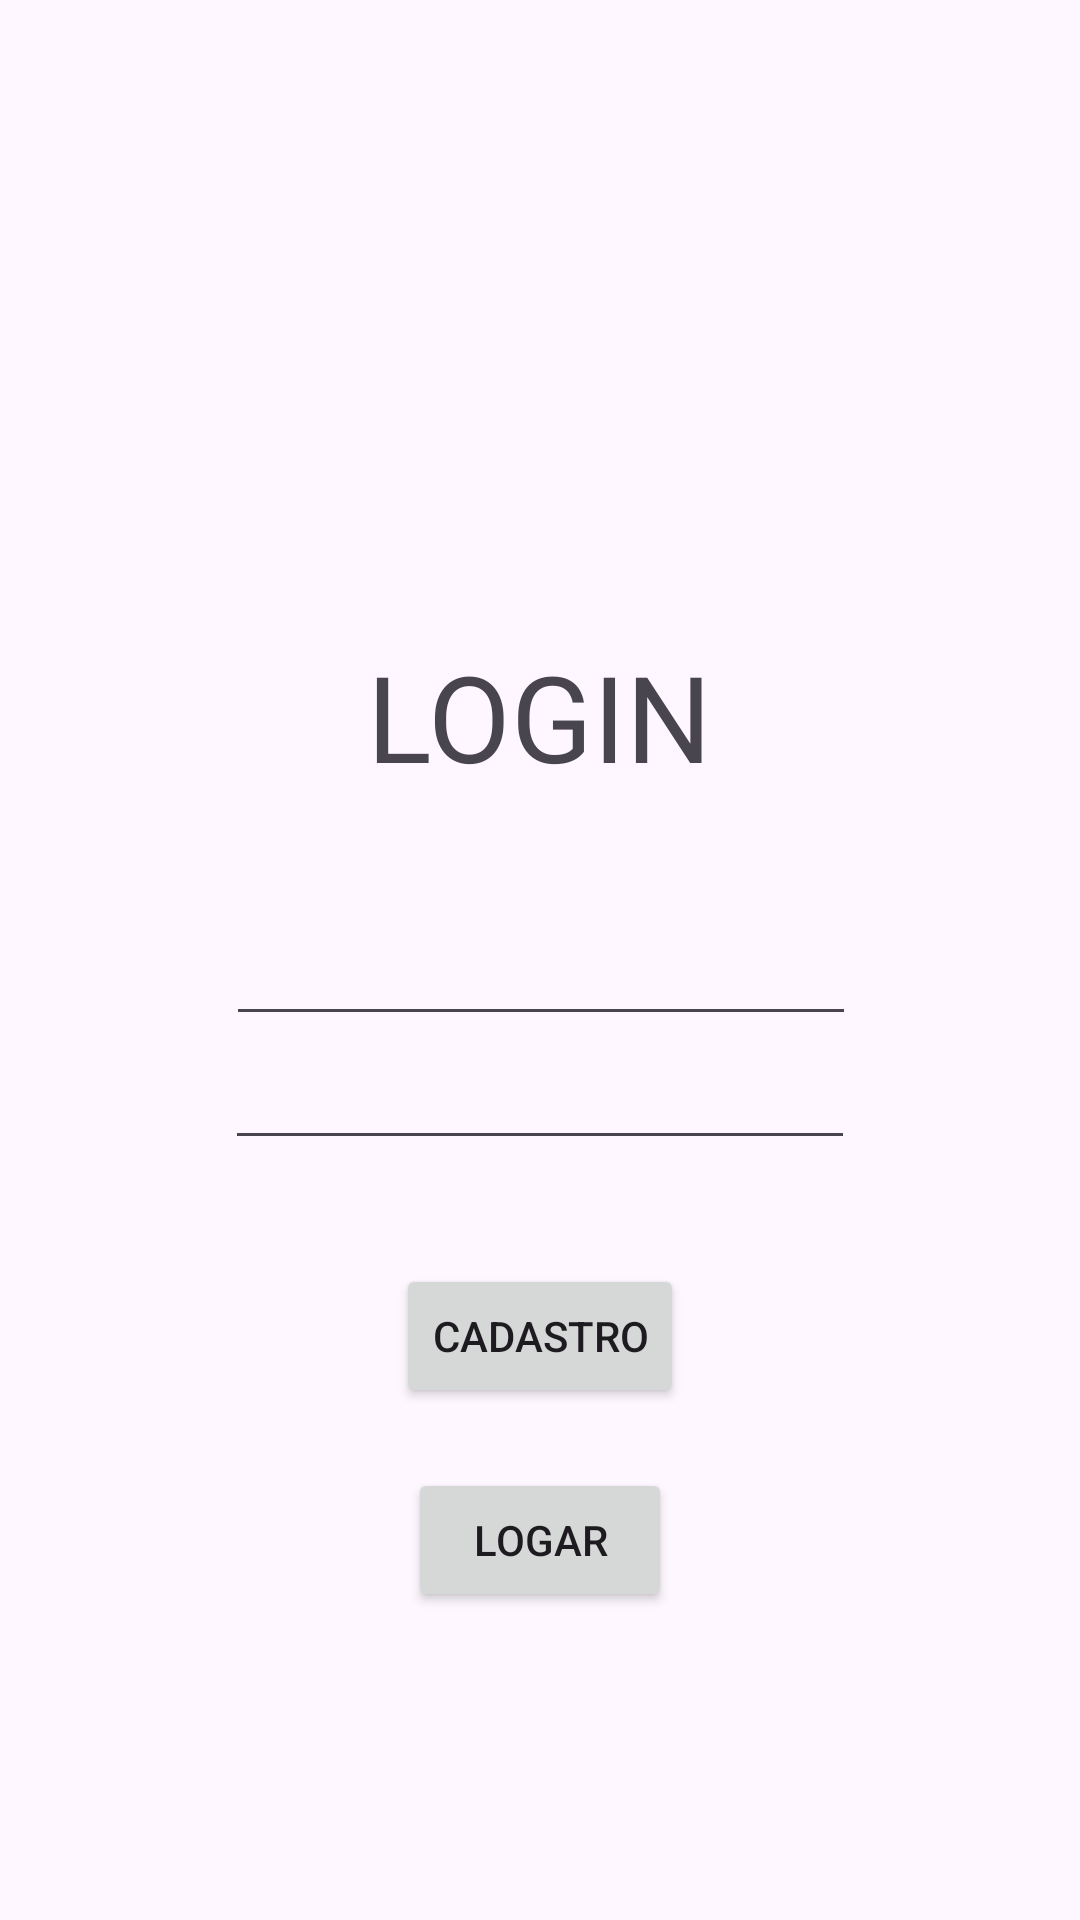

Here is an Android app screen rendered from its layout file. Give the layout XML and the strings, colors and styles it references.
<!-- AndroidManifest.xml: application theme Theme.ArturModulo3 -->
<!-- res/layout/activity_login.xml -->
<?xml version="1.0" encoding="utf-8"?>
<androidx.constraintlayout.widget.ConstraintLayout xmlns:android="http://schemas.android.com/apk/res/android"
    xmlns:app="http://schemas.android.com/apk/res-auto"
    xmlns:tools="http://schemas.android.com/tools"
    android:id="@+id/main"
    android:layout_width="match_parent"
    android:layout_height="match_parent"
    tools:context=".LoginActivity">

    <EditText
        android:id="@+id/editTextTextPassword"
        android:layout_width="wrap_content"
        android:layout_height="wrap_content"
        android:ems="10"
        android:inputType="text"
        android:text=""
        app:layout_constraintEnd_toEndOf="parent"
        app:layout_constraintStart_toStartOf="parent"
        app:layout_constraintTop_toBottomOf="@+id/editTextTextEmailAddress" />

    <EditText
        android:id="@+id/editTextTextEmailAddress"
        android:layout_width="wrap_content"
        android:layout_height="wrap_content"
        android:layout_marginTop="304dp"
        android:ems="10"
        android:inputType="text"
        android:text=""
        app:layout_constraintEnd_toEndOf="parent"
        app:layout_constraintHorizontal_bias="0.502"
        app:layout_constraintStart_toStartOf="parent"
        app:layout_constraintTop_toTopOf="parent" />

    <TextView
        android:id="@+id/textView2"
        android:layout_width="wrap_content"
        android:layout_height="wrap_content"
        android:layout_marginTop="212dp"
        android:text="LOGIN"
        android:textSize="40dp"
        app:layout_constraintEnd_toEndOf="parent"
        app:layout_constraintStart_toStartOf="parent"
        app:layout_constraintTop_toTopOf="parent" />

    <Button
        android:id="@+id/button"
        android:layout_width="wrap_content"
        android:layout_height="wrap_content"
        android:layout_marginTop="76dp"
        android:text="Cadastro"
        app:layout_constraintEnd_toEndOf="parent"
        app:layout_constraintStart_toStartOf="parent"
        app:layout_constraintTop_toBottomOf="@+id/editTextTextEmailAddress" />

    <Button
        android:id="@+id/button2"
        android:layout_width="wrap_content"
        android:layout_height="wrap_content"
        android:layout_marginTop="20dp"
        android:text="Logar"
        app:layout_constraintEnd_toEndOf="parent"
        app:layout_constraintStart_toStartOf="parent"
        app:layout_constraintTop_toBottomOf="@+id/button" />
</androidx.constraintlayout.widget.ConstraintLayout>
<!-- resources referenced by this layout -->
<resources>
  <style name="Theme.ArturModulo3" parent="Base.Theme.ArturModulo3" />
  <style name="Base.Theme.ArturModulo3" parent="Theme.Material3.DayNight.NoActionBar">
          
          
      </style>
</resources>
